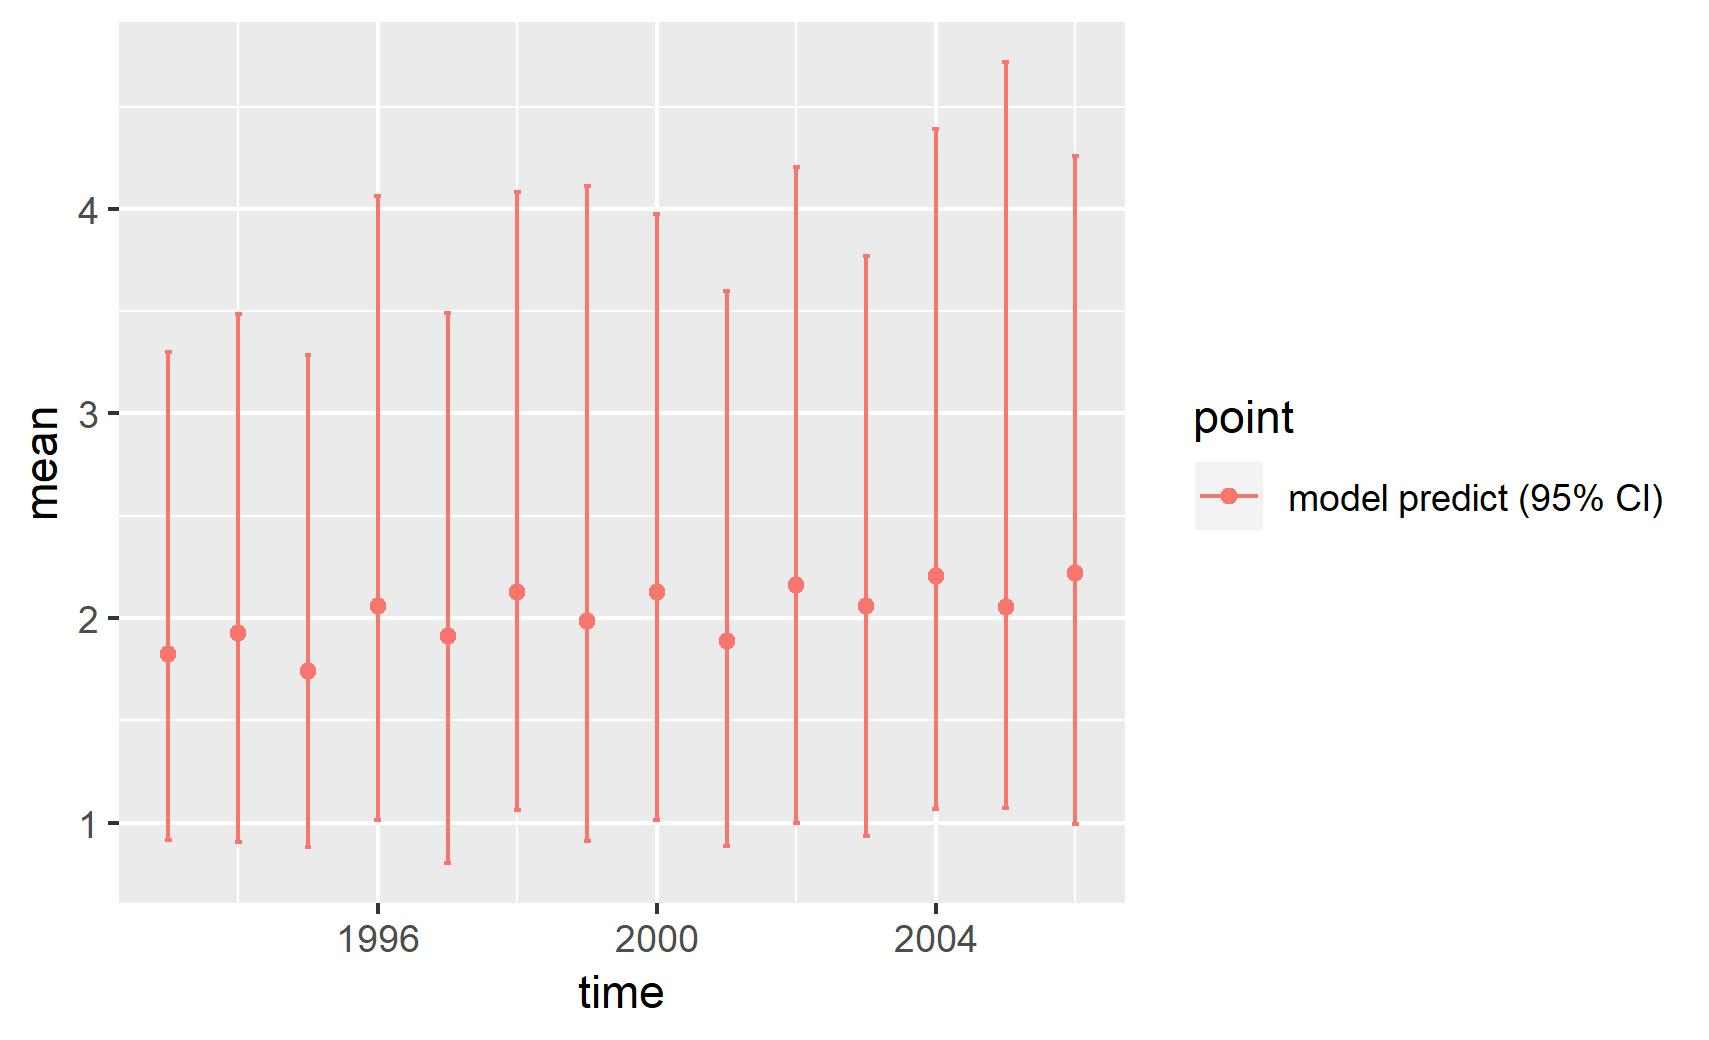

Source data for this figure (header and first rows):
, point, mean, low, high, time
1, model predict (95% CI), 1.822, 0.9165, 3.301, 1993
2, model predict (95% CI), 1.929, 0.906, 3.484, 1994
3, model predict (95% CI), 1.741, 0.8791, 3.285, 1995
4, model predict (95% CI), 2.057, 1.015, 4.065, 1996
5, model predict (95% CI), 1.914, 0.8044, 3.49, 1997
6, model predict (95% CI), 2.129, 1.061, 4.083, 1998
7, model predict (95% CI), 1.984, 0.9085, 4.11, 1999
8, model predict (95% CI), 2.13, 1.012, 3.975, 2000
9, model predict (95% CI), 1.889, 0.8847, 3.6, 2001
10, model predict (95% CI), 2.162, 0.9982, 4.206, 2002
11, model predict (95% CI), 2.057, 0.9326, 3.771, 2003
12, model predict (95% CI), 2.207, 1.067, 4.39, 2004
13, model predict (95% CI), 2.056, 1.074, 4.716, 2005
14, model predict (95% CI), 2.222, 0.9932, 4.257, 2006
